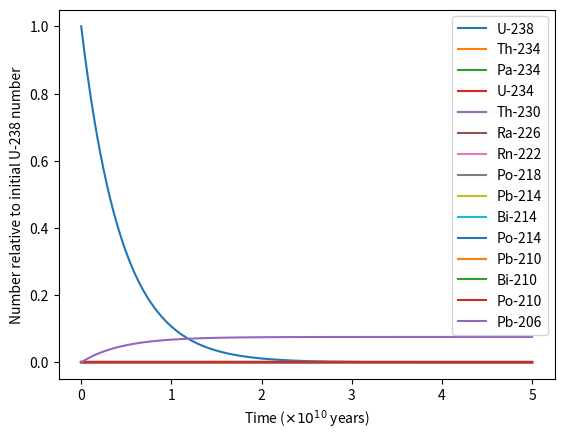

Generate this figure with matplotlib: (Note: this script raises an exception after producing the figure.)
import matplotlib.pyplot as plt
import numpy as np
from scipy import integrate

def u238_decay(t, y):
    """
    U238 decay chain
    """
    def from_days(d):
        return d / 365.0
    def from_hours(h):
        return from_days(h / 24.0)
    def from_minutes(m):
        return from_hours(m / 60.0)
    def from_seconds(s):
        return from_minutes(s / 60.0)

    # Half lives in years
    half_lives = [
        4.468e9,                # U-238
        from_days(24.1),        # Th-234
        from_hours(6.7),        # Pa-234
        245500,                 # U-234
        75380,                  # Th-230
        1600,                   # Ra-226
        from_days(3.8235),      # Rn-222
        from_minutes(3.1),      # Po-218
        from_minutes(26.8),     # Pb-214
        from_minutes(19.9),     # Bi-214
        from_seconds(164.3e-6), # Po-214
        22.3,                   # Pb-210
        5.015,                  # Bi-210
        from_days(138.376)      # Po-210
    ]
    
    dydx = np.zeros(len(half_lives) + 1)
    
    dydx[0] = -y[0] / half_lives[0]
    
    for i in range(1, len(dydx) - 1):
        dydx[i] = y[i - 1] / half_lives[i - 1] - y[i] / half_lives[i]
    
    dydx[-1] = y[-2] / half_lives[-2]
    
    return dydx

if __name__ == '__main__':
    y0 = np.asarray([1, 0, 0, 0, 0, 0, 0, 0, 0, 0, 0, 0, 0, 0, 0]) 
    t0 = 0
    t1 = 5e10

    # U-238 decay products
    ans = integrate.solve_ivp(u238_decay, [t0, t1], y0, method='Radau', t_eval=np.linspace(0, t1, 1001))
    for i in range(ans.y.shape[0]):
        plt.plot(ans.t/1e10, ans.y[i,:])
    plt.xlabel(r'Time ($\times 10^{10}$ years)')
    plt.ylabel('Number relative to initial U-238 number')
    plt.legend(['U-238', 
               'Th-234', 
               'Pa-234', 
               'U-234', 
               'Th-230', 
               'Ra-226', 
               'Rn-222', 
               'Po-218', 
               'Pb-214', 
               'Bi-214', 
               'Po-214', 
               'Pb-210', 
               'Bi-210', 
               'Po-210',
               'Pb-206'])
    plt.savefig('images/prob3_u238_decay.png')

    # Pb-206/U-238 number ratio
    plt.clf()
    plt.plot(ans.t/1e10, ans.y[-1,:]/ans.y[0,:])
    plt.xlabel(r'Time ($\times 10^{10}$ years)')
    plt.ylabel('Pb-206/U-238 number ratio')
    plt.savefig('images/prob3_pb206_u238.png')

    # Th-230/U-234 number ratio
    plt.clf()
    t1 = 1e6
    ans = integrate.solve_ivp(u238_decay, [t0, t1], y0, method='Radau', t_eval=np.linspace(0, t1, 1001))
    plt.plot(ans.t/1e6, ans.y[4,:]/ans.y[3,:])
    plt.xlabel(r'Time ($\times 10^6$ years)')
    plt.ylabel('Th-230/U-234 number ratio')
    plt.savefig('images/prob3_th230_u234.png')
    
    